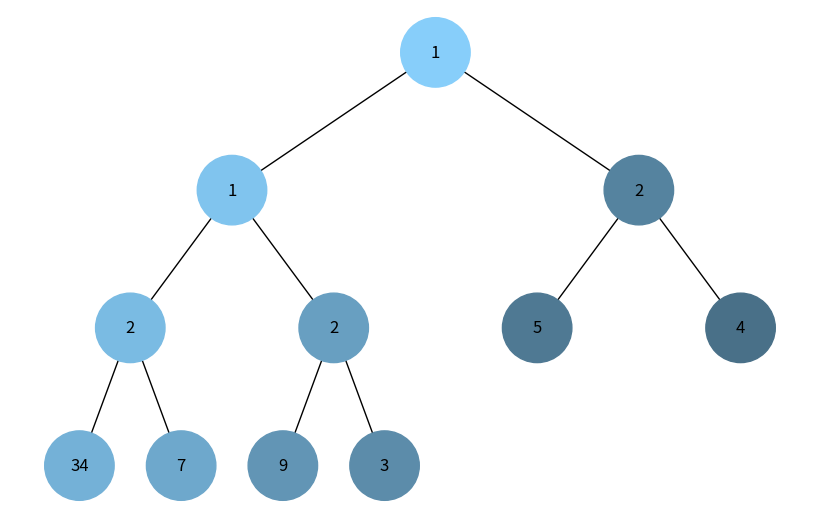
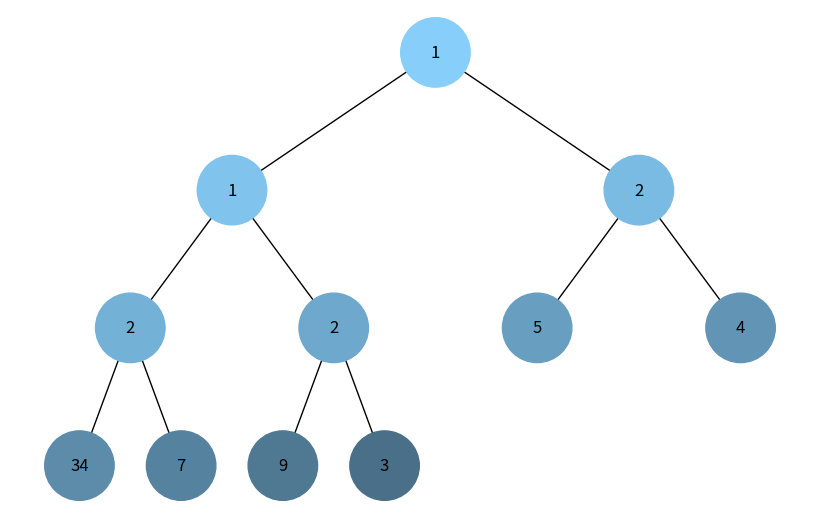

Source code (Python) for these figures, in order:
import uuid
import networkx as nx
import matplotlib.pyplot as plt
import heapq


class Node:
    def __init__(self, key, color="skyblue"):
        self.left = None
        self.right = None
        self.val = key
        self.color = color
        self.id = str(uuid.uuid4())


def add_edges(graph, node, pos, x=0, y=0, layer=1):
    if node is not None:
        graph.add_node(node.id, color=node.color, label=node.val)
        if node.left:
            graph.add_edge(node.id, node.left.id)
            l = x - 1 / 2 ** layer
            pos[node.left.id] = (l, y - 1)
            add_edges(graph, node.left, pos, x=l, y=y - 1, layer=layer + 1)
        if node.right:
            graph.add_edge(node.id, node.right.id)
            r = x + 1 / 2 ** layer
            pos[node.right.id] = (r, y - 1)
            add_edges(graph, node.right, pos, x=r, y=y - 1, layer=layer + 1)
    return graph


def draw_tree(tree_root, colors):
    tree = nx.DiGraph()
    pos = {tree_root.id: (0, 0)}
    tree = add_edges(tree, tree_root, pos)

    node_colors = [colors.get(node, 'skyblue') for node in tree.nodes()]
    labels = {node[0]: node[1]['label'] for node in tree.nodes(data=True)}

    plt.figure(figsize=(8, 5))
    nx.draw(tree, pos=pos, labels=labels, arrows=False,
            node_size=2500, node_color=node_colors)
    plt.show()


def build_heap_tree(heap, index=0):
    if index >= len(heap):
        return None
    node = Node(heap[index])
    left_index = 2 * index + 1
    right_index = 2 * index + 2
    node.left = build_heap_tree(heap, left_index)
    node.right = build_heap_tree(heap, right_index)
    return node


def generate_color(step, total_steps):
    base_color = [135, 206, 250]
    darken_factor = step / (2 * total_steps)
    new_color = [int(c * (1 - darken_factor)) for c in base_color]
    return f'#{new_color[0]:02x}{new_color[1]:02x}{new_color[2]:02x}'


def dfs_visualize(root, total_steps):
    visited = set()
    stack = [root]
    colors = {}
    step = 0

    while stack:
        node = stack.pop()
        if node not in visited:
            visited.add(node)
            colors[node.id] = generate_color(step, total_steps)
            step += 1

            if node.right:
                stack.append(node.right)
            if node.left:
                stack.append(node.left)

    return colors


def bfs_visualize(root, total_steps=1):
    visited, queue = set(), [root]
    colors = {}
    step = 0

    while queue:
        node = queue.pop(0)
        if node not in visited:
            visited.add(node)
            colors[node.id] = generate_color(step, total_steps)
            step += 1

            if node.left:
                queue.append(node.left)
            if node.right:
                queue.append(node.right)

    return colors


def count_nodes(node):
    if node is None:
        return 0
    return 1 + count_nodes(node.left) + count_nodes(node.right)


heap_list = [1, 3, 5, 7, 9, 2, 4, 34, 2, 1, 2]
heapq.heapify(heap_list)
# Побудова дерева з купи
heap_tree_root = build_heap_tree(heap_list)

# Обрахунок кількості кроків (вузлів)
total_steps = count_nodes(heap_tree_root)

# DFS візуалізація
dfs_colors = dfs_visualize(heap_tree_root, total_steps)
draw_tree(heap_tree_root, dfs_colors)

# BFS візуалізація
bfs_colors = bfs_visualize(heap_tree_root, total_steps)
draw_tree(heap_tree_root, bfs_colors)
